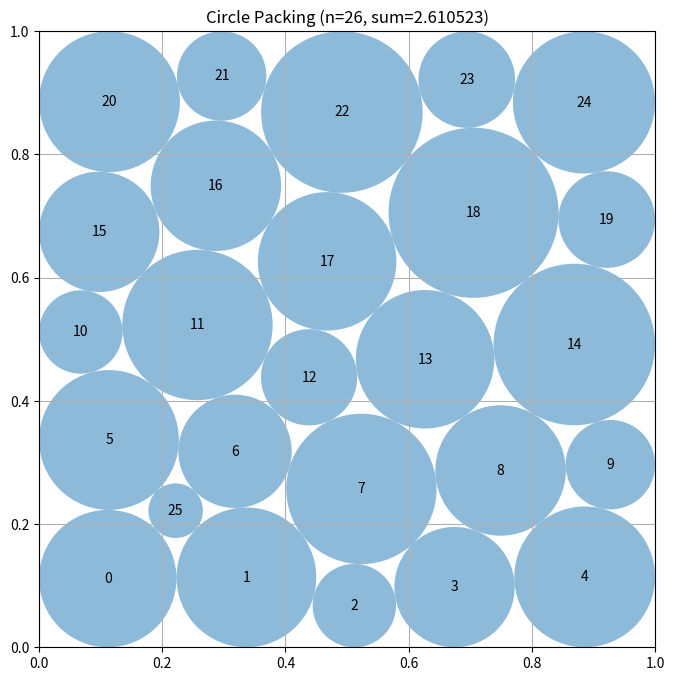

Source code (Python):
# EVOLVE-BLOCK-START
"""Constructor-based circle packing for n=26 circles"""
import numpy as np


def construct_packing():
    """
    Construct 26 circles by opening up a square contact lattice.

    The initial configuration consists of 25 radius-.1 circles in a
    5 by 5 lattice and a small circle in a four-circle interstice.
    It is already feasible, and is a much better starting point than a
    radial pattern for a subsequent constrained improvement.
    """
    n = 26
    grid = np.linspace(0.1, 0.9, 5)
    centers = np.array([(x, y) for y in grid for x in grid], dtype=float)
    centers = np.vstack((centers, [0.2, 0.2]))
    radii = np.full(n, 0.1, dtype=float)
    radii[-1] = np.sqrt(0.02) - 0.1

    # Optimize the actual packing variables, rather than assigning radii
    # greedily in a pair-dependent order.  The lattice/interstice start
    # supplies a feasible fallback when scipy is not installed.
    initial_centers = centers.copy()
    initial_radii = radii.copy()
    ii, jj = np.triu_indices(n, 1)

    def clearance(z):
        c = z[:2 * n].reshape(n, 2)
        r = z[2 * n:]
        pair_distance = np.sqrt(np.sum((c[ii] - c[jj]) ** 2, axis=1))
        return np.concatenate((
            c[:, 0] - r, 1.0 - c[:, 0] - r,
            c[:, 1] - r, 1.0 - c[:, 1] - r,
            pair_distance - r[ii] - r[jj],
        ))

    try:
        from scipy.optimize import minimize

        z0 = np.concatenate((centers.ravel(), radii))
        result = minimize(
            lambda z: -np.sum(z[2 * n:]),
            z0,
            method="SLSQP",
            bounds=[(0.0, 1.0)] * (2 * n) + [(1.e-6, 0.5)] * n,
            constraints={"type": "ineq", "fun": clearance},
            options={"maxiter": 350, "ftol": 1.e-11, "disp": False},
        )
        if result.x is not None and np.sum(result.x[2 * n:]) > np.sum(radii):
            candidate_centers = result.x[:2 * n].reshape(n, 2)
            candidate_radii = result.x[2 * n:]
            # SLSQP can leave residuals at about its feasibility tolerance.
            # A common scaling preserves every contact inequality exactly.
            candidate = np.concatenate((candidate_centers.ravel(), candidate_radii))
            margins = clearance(candidate)
            if np.min(margins) >= -1.e-6:
                border = np.minimum.reduce((
                    candidate_centers[:, 0], candidate_centers[:, 1],
                    1.0 - candidate_centers[:, 0],
                    1.0 - candidate_centers[:, 1],
                ))
                distances = np.sqrt(
                    np.sum((candidate_centers[ii] - candidate_centers[jj]) ** 2,
                           axis=1)
                )
                scale = min(
                    1.0,
                    np.min(border / candidate_radii),
                    np.min(distances / (candidate_radii[ii] + candidate_radii[jj])),
                )
                centers = candidate_centers
                radii = candidate_radii * (0.999999 * scale)
    except ImportError:
        centers, radii = initial_centers, initial_radii

    return centers, radii, float(np.sum(radii))


def compute_max_radii(centers):
    """
    Compute the maximum possible radii for each circle position
    such that they don't overlap and stay within the unit square.

    Args:
        centers: np.array of shape (n, 2) with (x, y) coordinates

    Returns:
        np.array of shape (n) with radius of each circle
    """
    n = centers.shape[0]
    radii = np.ones(n)

    # First, limit by distance to square borders
    for i in range(n):
        x, y = centers[i]
        # Distance to borders
        radii[i] = min(x, y, 1 - x, 1 - y)

    # Then, limit by distance to other circles
    # Each pair of circles with centers at distance d can have
    # sum of radii at most d to avoid overlap
    for i in range(n):
        for j in range(i + 1, n):
            dist = np.sqrt(np.sum((centers[i] - centers[j]) ** 2))

            # If current radii would cause overlap
            if radii[i] + radii[j] > dist:
                # Scale both radii proportionally
                scale = dist / (radii[i] + radii[j])
                radii[i] *= scale
                radii[j] *= scale

    return radii


# EVOLVE-BLOCK-END


# This part remains fixed (not evolved)
def run_packing():
    """Run the circle packing constructor for n=26"""
    centers, radii, sum_radii = construct_packing()
    return centers, radii, sum_radii


def visualize(centers, radii):
    """
    Visualize the circle packing

    Args:
        centers: np.array of shape (n, 2) with (x, y) coordinates
        radii: np.array of shape (n) with radius of each circle
    """
    import matplotlib.pyplot as plt
    from matplotlib.patches import Circle

    fig, ax = plt.subplots(figsize=(8, 8))

    # Draw unit square
    ax.set_xlim(0, 1)
    ax.set_ylim(0, 1)
    ax.set_aspect("equal")
    ax.grid(True)

    # Draw circles
    for i, (center, radius) in enumerate(zip(centers, radii)):
        circle = Circle(center, radius, alpha=0.5)
        ax.add_patch(circle)
        ax.text(center[0], center[1], str(i), ha="center", va="center")

    plt.title(f"Circle Packing (n={len(centers)}, sum={sum(radii):.6f})")
    plt.show()


if __name__ == "__main__":
    centers, radii, sum_radii = run_packing()
    print(f"Sum of radii: {sum_radii}")
    # AlphaEvolve improved this to 2.635

    # Uncomment to visualize:
    visualize(centers, radii)
